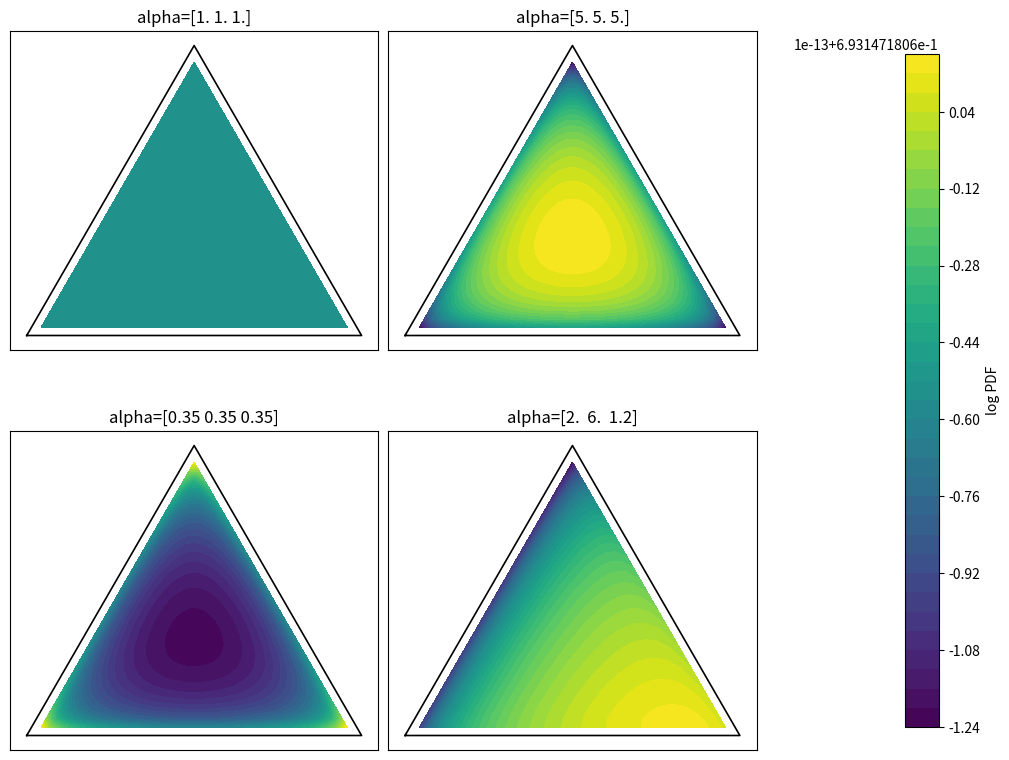
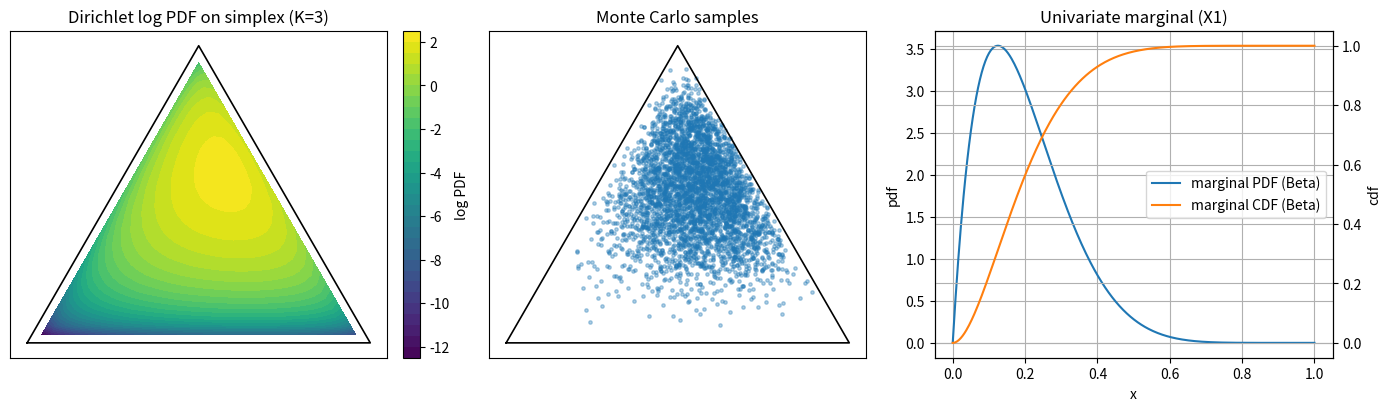

Reproduce these figures in Python, in order.
import numpy as np
import matplotlib.pyplot as plt
import matplotlib.tri as mtri

from scipy import stats
from scipy.special import gammaln, psi
from scipy.optimize import minimize

np.set_printoptions(precision=4, suppress=True)

# Reproducibility
rng = np.random.default_rng(0)

# Quick/slow toggle (mirrors patterns used elsewhere in this repo)
FAST_RUN = True
N_SAMPLES = 30_000 if FAST_RUN else 300_000
GRID_N = 35 if FAST_RUN else 90

plt.rcParams.update({
    "figure.figsize": (9, 4.5),
    "axes.grid": True,
})


def validate_alpha(alpha: np.ndarray) -> np.ndarray:
    '''Validate Dirichlet parameters (all strictly positive).'''
    alpha = np.asarray(alpha, dtype=float)
    if alpha.ndim != 1:
        raise ValueError(f"alpha must be 1D, got shape={alpha.shape}")
    if alpha.size < 2:
        raise ValueError("Dirichlet requires K>=2 parameters")
    if np.any(alpha <= 0):
        raise ValueError("All alpha_i must be > 0")
    return alpha


def validate_simplex(X: np.ndarray, *, atol: float = 1e-10, allow_zeros: bool = True) -> np.ndarray:
    '''Validate points on the probability simplex (rows sum to 1).'''
    X = np.asarray(X, dtype=float)
    if X.ndim == 1:
        X = X[None, :]
    if X.ndim != 2:
        raise ValueError(f"X must be 1D or 2D, got shape={X.shape}")
    if np.any(X < 0):
        raise ValueError("Simplex components must be >= 0")
    if not allow_zeros and np.any(X <= 0):
        raise ValueError("All simplex components must be > 0 for log-likelihood computations")
    row_sums = X.sum(axis=1)
    if not np.allclose(row_sums, 1.0, atol=atol):
        raise ValueError("Each row of X must sum to 1")
    return X


def dirichlet_logpdf_numpy(X: np.ndarray, alpha: np.ndarray) -> np.ndarray:
    '''Dirichlet log-PDF implemented with NumPy + SciPy special functions.

    Notes:
    - Supports X as shape (K,) or (N, K).
    - Works on the boundary too (x_i=0), returning +/-inf where appropriate.
    '''
    alpha = validate_alpha(alpha)
    X = validate_simplex(X, allow_zeros=True)

    log_norm = gammaln(alpha.sum()) - gammaln(alpha).sum()
    with np.errstate(divide="ignore", invalid="ignore"):
        log_x = np.log(X)
    return log_norm + ((alpha - 1.0) * log_x).sum(axis=1)


def sample_dirichlet_numpy(alpha: np.ndarray, *, size: int, rng: np.random.Generator) -> np.ndarray:
    '''NumPy-only sampler via Gamma normalization.'''
    alpha = validate_alpha(alpha)
    y = rng.gamma(shape=alpha, scale=1.0, size=(size, alpha.size))
    return y / y.sum(axis=1, keepdims=True)


def dirichlet_mean(alpha: np.ndarray) -> np.ndarray:
    alpha = validate_alpha(alpha)
    return alpha / alpha.sum()


def dirichlet_cov(alpha: np.ndarray) -> np.ndarray:
    alpha = validate_alpha(alpha)
    a0 = alpha.sum()
    cov = -np.outer(alpha, alpha) / (a0**2 * (a0 + 1.0))
    np.fill_diagonal(cov, alpha * (a0 - alpha) / (a0**2 * (a0 + 1.0)))
    return cov


def beta_skewness(a: float, b: float) -> float:
    # Standardized third central moment of Beta(a, b)
    return 2 * (b - a) * np.sqrt(a + b + 1) / ((a + b + 2) * np.sqrt(a * b))


def beta_excess_kurtosis(a: float, b: float) -> float:
    # Excess kurtosis (kurtosis minus 3) of Beta(a, b)
    num = 6 * ((a - b) ** 2 * (a + b + 1) - a * b * (a + b + 2))
    den = a * b * (a + b + 2) * (a + b + 3)
    return num / den


def dirichlet_entropy(alpha: np.ndarray) -> float:
    '''Differential entropy H(X) in nats.'''
    alpha = validate_alpha(alpha)
    a0 = alpha.sum()
    k = alpha.size
    log_B = gammaln(alpha).sum() - gammaln(a0)
    return log_B + (a0 - k) * psi(a0) - ((alpha - 1.0) * psi(alpha)).sum()


SQRT3 = float(np.sqrt(3))


def simplex3_grid(n: int, *, min_component: float = 0.0) -> np.ndarray:
    '''Grid of points on the 2-simplex for K=3.

    Returns an array of shape (M, 3) with entries in [0,1] summing to 1.
    '''
    pts = []
    for i in range(n + 1):
        for j in range(n + 1 - i):
            k = n - i - j
            x = np.array([i, j, k], dtype=float) / n
            if x.min() < min_component:
                continue
            pts.append(x)
    return np.vstack(pts)


def simplex3_to_xy(X: np.ndarray) -> np.ndarray:
    '''Map (x1,x2,x3) on the simplex to 2D coordinates inside an equilateral triangle.'''
    X = np.asarray(X, dtype=float)
    if X.ndim == 1:
        X = X[None, :]
    # vertices: e1=(0,0), e2=(1,0), e3=(1/2, sqrt(3)/2)
    x = X[:, 1] + 0.5 * X[:, 2]
    y = (SQRT3 / 2.0) * X[:, 2]
    return np.column_stack([x, y])


def plot_simplex3_outline(ax: plt.Axes) -> None:
    tri = np.array([[0.0, 0.0], [1.0, 0.0], [0.5, SQRT3 / 2.0], [0.0, 0.0]])
    ax.plot(tri[:, 0], tri[:, 1], color="black", lw=1.2)
    ax.set_aspect("equal")
    ax.set_xticks([])
    ax.set_yticks([])
    ax.grid(False)


def plot_dirichlet_simplex3(alpha: np.ndarray, *, ax: plt.Axes, grid_n: int, min_component: float) -> plt.cm.ScalarMappable:
    pts = simplex3_grid(grid_n, min_component=min_component)
    xy = simplex3_to_xy(pts)
    tri = mtri.Triangulation(xy[:, 0], xy[:, 1])
    logpdf = dirichlet_logpdf_numpy(pts, alpha)
    contour = ax.tricontourf(tri, logpdf, levels=35, cmap="viridis")
    plot_simplex3_outline(ax)
    return contour


def dirichlet_fit_mle(X: np.ndarray, *, alpha_init: np.ndarray | None = None) -> tuple[np.ndarray, object]:
    '''Fit alpha by maximum likelihood.

    SciPy's `scipy.stats.dirichlet` does not provide `.fit()` (as of SciPy 1.15),
    so we optimize the log-likelihood ourselves.

    We optimize over theta = log(alpha) to enforce alpha_i > 0.
    '''
    X = validate_simplex(X, allow_zeros=False)
    n, k = X.shape
    sum_log_x = np.log(X).sum(axis=0)

    if alpha_init is None:
        # Method-of-moments-inspired initialization
        mean = X.mean(axis=0)
        var = X.var(axis=0, ddof=1)
        eps = 1e-8
        a0_est = np.mean(mean * (1.0 - mean) / np.maximum(var, eps) - 1.0)
        a0_est = float(np.clip(a0_est, 1e-2, 1e6))
        alpha_init = np.clip(mean * a0_est, 1e-2, None)

    def nll(theta: np.ndarray) -> float:
        alpha = np.exp(theta)
        a0 = alpha.sum()
        ll = n * (gammaln(a0) - gammaln(alpha).sum()) + ((alpha - 1.0) * sum_log_x).sum()
        return -float(ll)

    def grad(theta: np.ndarray) -> np.ndarray:
        alpha = np.exp(theta)
        a0 = alpha.sum()
        grad_alpha = -(n * (psi(a0) - psi(alpha)) + sum_log_x)
        return grad_alpha * alpha

    res = minimize(nll, x0=np.log(alpha_init), jac=grad, method="L-BFGS-B")
    alpha_hat = np.exp(res.x)
    return alpha_hat, res


# Quick consistency check: our logpdf vs SciPy
alpha = np.array([2.5, 1.2, 3.0])
x = np.array([0.2, 0.5, 0.3])

our = dirichlet_logpdf_numpy(x, alpha)[0]
scipy = stats.dirichlet(alpha).logpdf(x)

our, scipy, float(our - scipy)


alpha = np.array([2.0, 3.0, 5.0])
rv = stats.dirichlet(alpha)

samples = sample_dirichlet_numpy(alpha, size=N_SAMPLES, rng=rng)

mean_theory = dirichlet_mean(alpha)
mean_mc = samples.mean(axis=0)

cov_theory = dirichlet_cov(alpha)
cov_mc = np.cov(samples, rowvar=False)

# Component-wise skewness/kurtosis via Beta marginals
alpha0 = alpha.sum()
skew_theory = np.array([beta_skewness(a, alpha0 - a) for a in alpha])
exkurt_theory = np.array([beta_excess_kurtosis(a, alpha0 - a) for a in alpha])

skew_mc = stats.skew(samples, axis=0, bias=False)
exkurt_mc = stats.kurtosis(samples, axis=0, fisher=True, bias=False)

print('Mean (theory):', mean_theory)
print('Mean (MC):    ', mean_mc)

print()
print('Cov (theory):')
print(cov_theory)

print()
print('Cov (MC):')
print(cov_mc)

print()
print('Skewness (theory, per component):', skew_theory)
print('Skewness (MC):                   ', skew_mc)

print()
print('Excess kurtosis (theory, per component):', exkurt_theory)
print('Excess kurtosis (MC):                   ', exkurt_mc)

print()
print('Entropy (theory):', dirichlet_entropy(alpha))
print('Entropy (SciPy): ', rv.entropy())


# Shape changes on the 2-simplex (K=3)

alphas = [
    np.array([1.0, 1.0, 1.0]),     # uniform
    np.array([5.0, 5.0, 5.0]),     # concentrated around center
    np.array([0.35, 0.35, 0.35]),  # corners/edges (divergent at boundaries)
    np.array([2.0, 6.0, 1.2]),     # asymmetric
]

fig, axes = plt.subplots(2, 2, figsize=(10, 8), constrained_layout=True)
axes = axes.ravel()

mappables = []
for ax, a in zip(axes, alphas):
    min_comp = 1.0 / GRID_N
    m = plot_dirichlet_simplex3(a, ax=ax, grid_n=GRID_N, min_component=min_comp)
    ax.set_title(f"alpha={a}")
    mappables.append(m)

# One shared colorbar (log-density scale)
cb = fig.colorbar(mappables[0], ax=axes, shrink=0.85)
cb.set_label("log PDF")

plt.show()


# MLE demo on synthetic data
alpha_true = np.array([1.8, 3.2, 5.0])
X = sample_dirichlet_numpy(alpha_true, size=8_000 if FAST_RUN else 40_000, rng=rng)

alpha_hat, opt = dirichlet_fit_mle(X)

print('alpha_true:', alpha_true)
print('alpha_hat: ', np.round(alpha_hat, 4))
print('optimizer success:', opt.success)
print('final nll:', opt.fun)


alpha = np.array([0.7, 1.5, 2.2])
X = sample_dirichlet_numpy(alpha, size=5, rng=rng)

print('samples:')
print(X)
print()
print('row sums:', X.sum(axis=1))


alpha = np.array([2.0, 3.0, 5.0])
rv = stats.dirichlet(alpha)

# 1) PDF over the 2-simplex (K=3)
fig, axes = plt.subplots(1, 3, figsize=(14, 4), constrained_layout=True)

m = plot_dirichlet_simplex3(alpha, ax=axes[0], grid_n=GRID_N, min_component=1.0 / GRID_N)
axes[0].set_title('Dirichlet log PDF on simplex (K=3)')
cb = fig.colorbar(m, ax=axes[0], fraction=0.046, pad=0.04)
cb.set_label('log PDF')

# 2) Monte Carlo samples
samps = rv.rvs(size=4_000 if FAST_RUN else 20_000, random_state=rng)
xy = simplex3_to_xy(samps)
axes[1].scatter(xy[:, 0], xy[:, 1], s=6, alpha=0.35)
plot_simplex3_outline(axes[1])
axes[1].set_title('Monte Carlo samples')

# 3) Marginal PDF and CDF (component 1)
a = alpha[0]
b = alpha.sum() - alpha[0]
xs = np.linspace(0, 1, 400)

axes[2].plot(xs, stats.beta(a, b).pdf(xs), label='marginal PDF (Beta)')
axes[2].set_xlabel('x')
axes[2].set_ylabel('pdf')

ax2 = axes[2].twinx()
ax2.plot(xs, stats.beta(a, b).cdf(xs), color='tab:orange', label='marginal CDF (Beta)')
ax2.set_ylabel('cdf')

lines1, labels1 = axes[2].get_legend_handles_labels()
lines2, labels2 = ax2.get_legend_handles_labels()
axes[2].legend(lines1 + lines2, labels1 + labels2, loc='center right')
axes[2].set_title('Univariate marginal (X1)')

plt.show()


alpha = np.array([1.4, 2.1, 3.7])
rv = stats.dirichlet(alpha)

x = np.array([0.25, 0.5, 0.25])

print('pdf:', rv.pdf(x))
print('logpdf:', rv.logpdf(x))
print('mean:', rv.mean())
print('var:', rv.var())
print('entropy:', rv.entropy())

# Fit alpha on synthetic samples
X = rv.rvs(size=6_000 if FAST_RUN else 30_000, random_state=rng)
alpha_hat, opt = dirichlet_fit_mle(X)
print()
print('alpha true:', alpha)
print('alpha hat :', np.round(alpha_hat, 4))


# Example: Bayesian updating + a posterior probability "test"

prior_alpha = np.array([1.0, 1.0, 1.0])  # uniform prior on simplex
counts = np.array([12, 5, 3])
posterior_alpha = prior_alpha + counts

rv_post = stats.dirichlet(posterior_alpha)

print('prior alpha:    ', prior_alpha)
print('observed counts:', counts)
print('posterior alpha:', posterior_alpha)

print()
print('posterior mean:', np.round(rv_post.mean(), 4))
print('posterior var :', np.round(rv_post.var(), 6))

# Posterior probability that category 1 is more likely than category 2
post_samples = rv_post.rvs(size=50_000 if FAST_RUN else 250_000, random_state=rng)
p_gt = (post_samples[:, 0] > post_samples[:, 1]).mean()
print()
print('P(p1 > p2 | data) ≈', round(float(p_gt), 4))

# Posterior predictive simulation for 20 future trials
n_future = 20
p_draw = rv_post.rvs(size=1, random_state=rng)[0]
future_counts = rng.multinomial(n_future, p_draw)
print()
print('p_draw (one posterior draw):', np.round(p_draw, 4))
print('one predictive sample (n=20):', future_counts)
